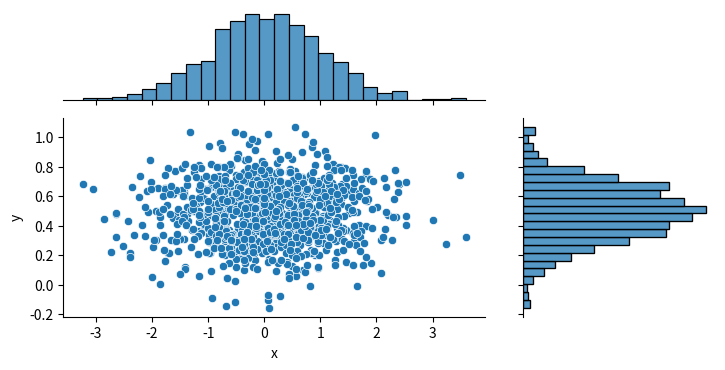

Source code (Python):
import seaborn as sns
import matplotlib.pyplot as plt
import numpy as np
import pandas as pd

x = np.random.randn(1000)
y = 0.2 * np.random.randn(1000) + 0.5
df = pd.DataFrame(dict(x=x, y=y))

# Create the JointGrid with a custom ratio
g = sns.JointGrid(data=df, x="x", y="y", ratio=2)

# Plot the joint and marginal distributions
g.plot(sns.scatterplot, sns.histplot)
g.fig.set_figwidth(7.50)
g.fig.set_figheight(3.50)

plt.show()
